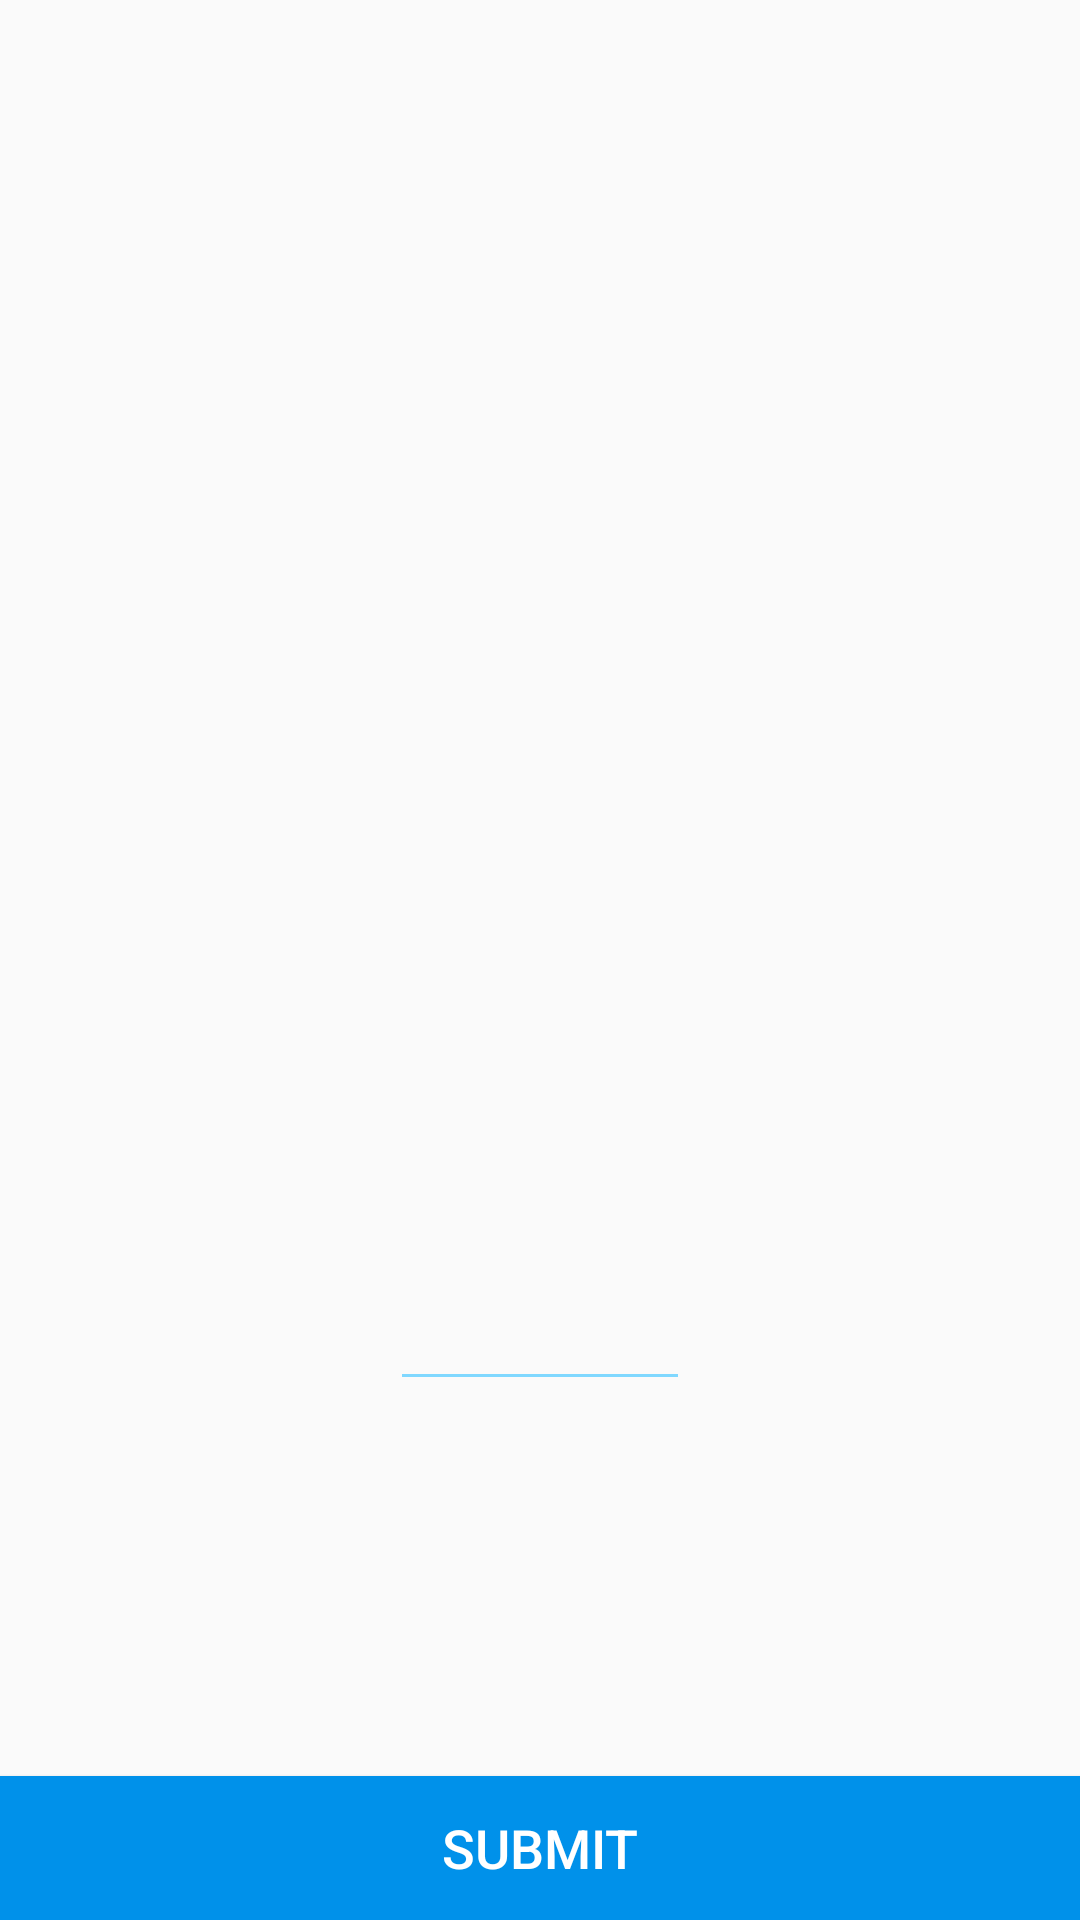

Produce the Android XML layout that renders to this screen, including the resource entries it uses.
<!-- AndroidManifest.xml: application theme AppTheme -->
<!-- res/layout/reading_temp.xml -->
<?xml version="1.0" encoding="utf-8"?>
<RelativeLayout xmlns:android="http://schemas.android.com/apk/res/android"
    xmlns:tools="http://schemas.android.com/tools"
    android:layout_width="fill_parent"
    android:layout_height="fill_parent">

    <TextView
        android:id="@+id/reading_detail_text"
        style="?android:attr/textAppearanceLarge"
        android:layout_width="match_parent"
        android:layout_height="wrap_content"
        android:padding="16dp"
        android:textIsSelectable="true"
        tools:context="tempmonitor.ReadingsPatrol.ReadingDetailFragment"
        android:layout_alignParentTop="true"
        android:layout_alignParentLeft="true"
        android:layout_alignParentStart="true" />

    <Button
        android:id="@+id/submit_single_temp"
        android:text="Submit"
        android:layout_width="match_parent"
        android:layout_height="wrap_content"
        android:layout_alignParentBottom="true"
        android:layout_alignParentLeft="true"
        android:layout_alignParentRight="true"
        android:background="@drawable/button_pressed_states"
        android:textColor="@android:color/background_light"
        android:textSize="18sp"/>

    <EditText
        android:id="@+id/single_temp_input"
        android:layout_width="100dp"
        android:layout_height="wrap_content"
        android:inputType="numberDecimal"
        android:ems="10"
        android:layout_marginBottom="125dp"
        android:layout_above="@+id/submit_single_temp"
        android:layout_centerHorizontal="true"
        android:theme="@style/EditTextTemp"
        android:selectAllOnFocus="true"
        android:maxLines="1"
        />


</RelativeLayout>
<!-- resources referenced by this layout -->
<resources>
  <!-- drawable button_pressed_states (drawable) -->
  <?xml version="1.0" encoding="utf-8"?>
  <selector xmlns:android="http://schemas.android.com/apk/res/android">
      <item android:state_pressed="true" android:state_enabled="true" android:drawable="@android:color/holo_blue_bright" />
      <item android:state_focused="true" android:state_enabled="true" android:drawable="@android:color/holo_blue_bright" />
      <item android:state_enabled="true" android:state_selected="true" android:drawable="@android:color/holo_blue_bright" />
      <item android:drawable="@color/myDarkBlue" />
  </selector>
  <style name="EditTextTemp" parent="Theme.AppCompat.Light">
          <item name="colorControlNormal">@color/myLightBlueHue</item>
          <item name="colorControlActivated">@color/myDarkBlue</item>
      </style>
  <style name="AppTheme" parent="Theme.AppCompat.Light.DarkActionBar">
          
          <item name="colorPrimary">@color/myLightBlueHue</item>
          <item name="colorPrimaryDark">@color/myDarkBlue</item>
          <item name="colorAccent">@color/colorAccent</item>
      </style>
  <color name="myDarkBlue">#0091EA</color>
  <color name="myLightBlueHue">#80D8FF</color>
  <color name="colorAccent">#FF4081</color>
</resources>
